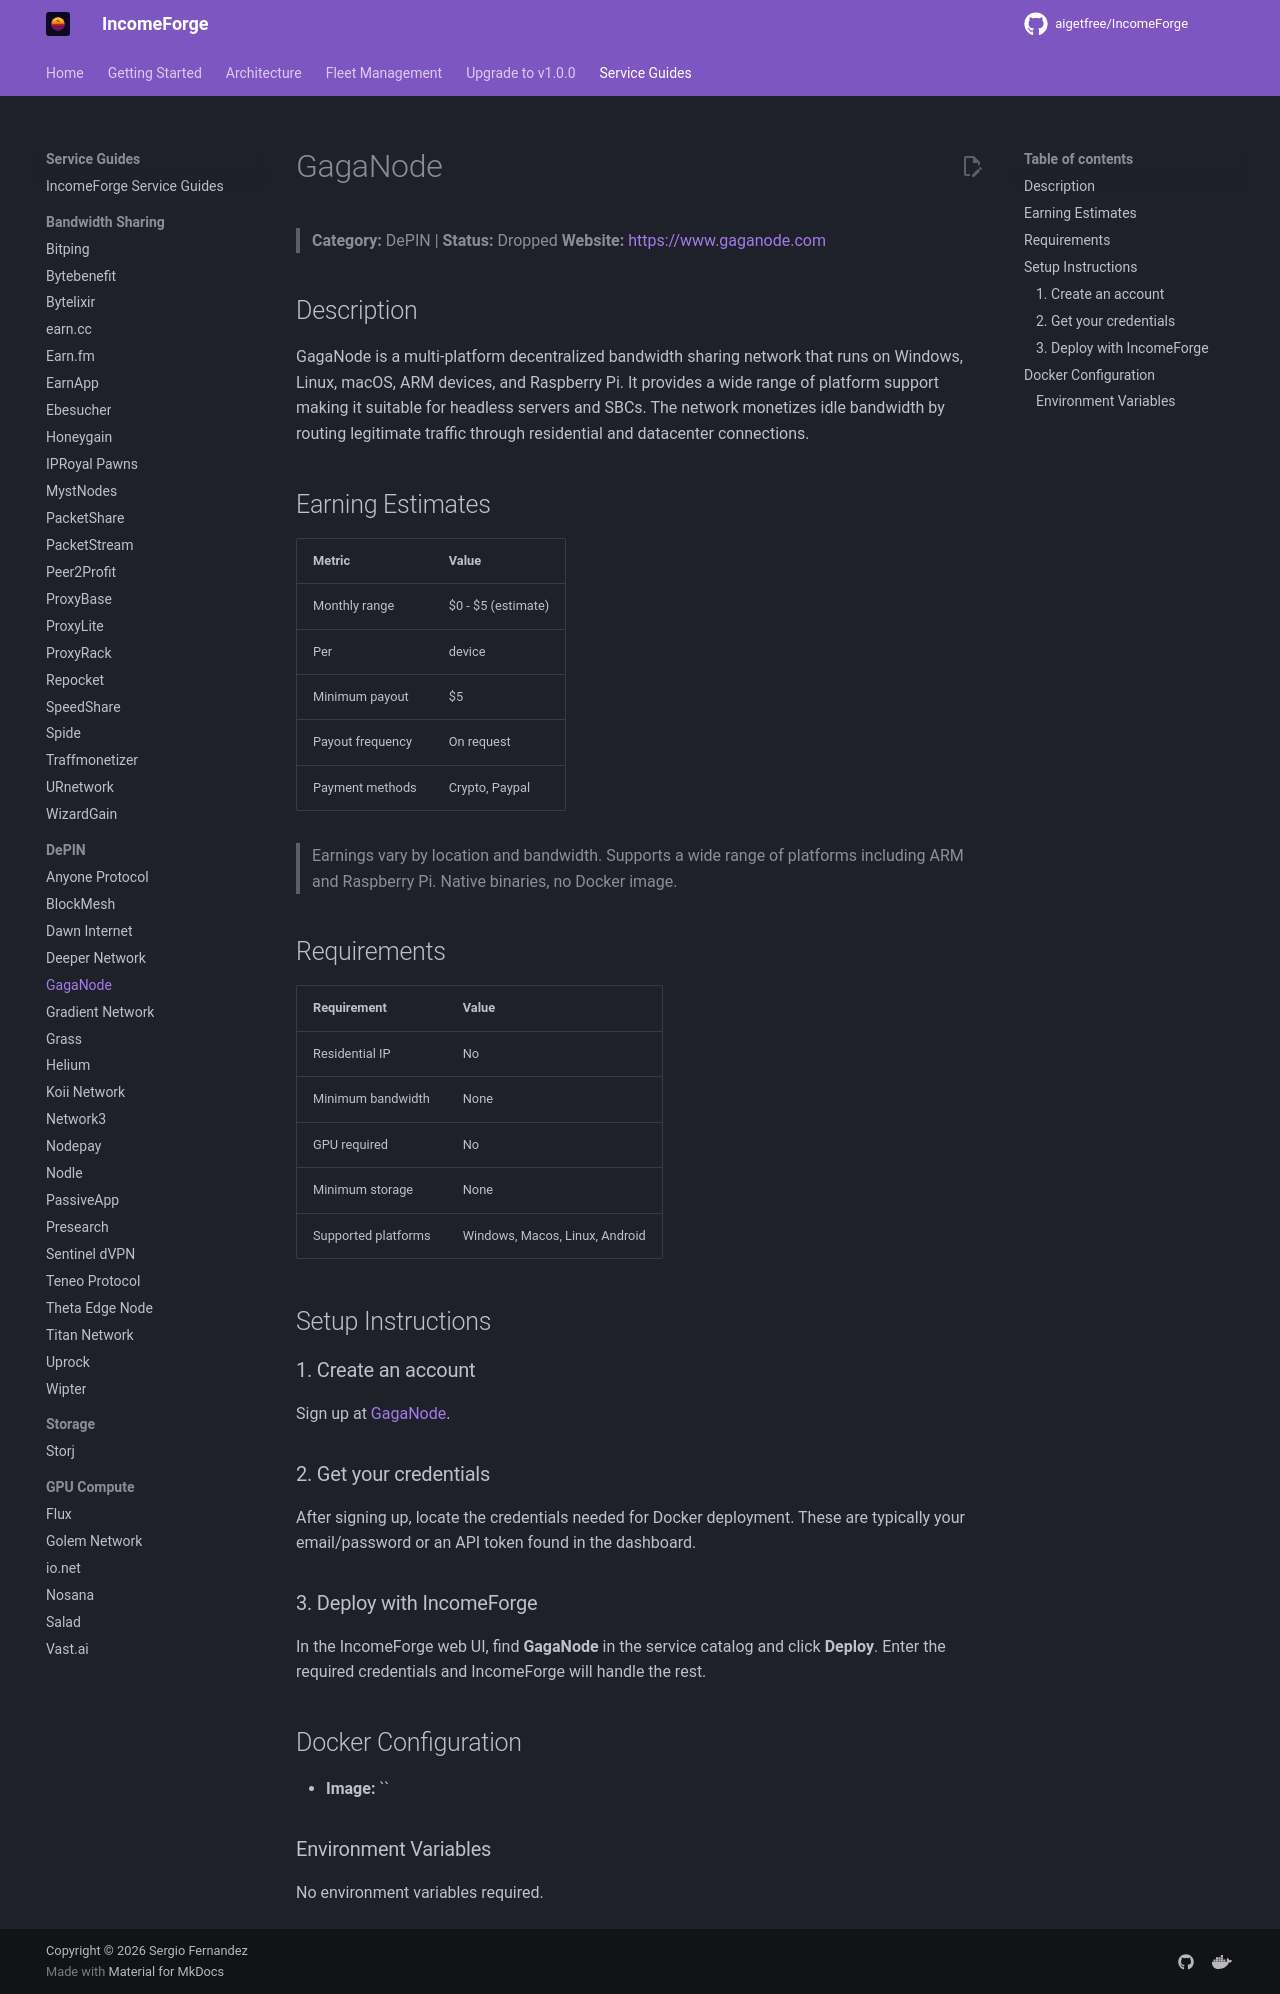

repository: NullTarder/IncomeForge · page: guides/gaganode/index.html · generator: mkdocs

# GagaNode

> **Category:** DePIN | **Status:** Dropped
> **Website:** [https://www.gaganode.com](https://www.gaganode.com)

## Description

GagaNode is a multi-platform decentralized bandwidth sharing network that runs on Windows, Linux, macOS, ARM devices, and Raspberry Pi. It provides a wide range of platform support making it suitable for headless servers and SBCs. The network monetizes idle bandwidth by routing legitimate traffic through residential and datacenter connections.

## Earning Estimates

| Metric | Value |
|--------|-------|
| Monthly range | $0 - $5 (estimate) |
| Per | device |
| Minimum payout | $5 |
| Payout frequency | On request |
| Payment methods | Crypto, Paypal |

> Earnings vary by location and bandwidth. Supports a wide range of platforms including ARM and Raspberry Pi. Native binaries, no Docker image.

## Requirements

| Requirement | Value |
|-------------|-------|
| Residential IP | No |
| Minimum bandwidth | None |
| GPU required | No |
| Minimum storage | None |
| Supported platforms | Windows, Macos, Linux, Android |

## Setup Instructions

### 1. Create an account

Sign up at [GagaNode](https://dashboard.gaganode.com/register).

### 2. Get your credentials

After signing up, locate the credentials needed for Docker deployment. These are typically your email/password or an API token found in the dashboard.

### 3. Deploy with IncomeForge

In the IncomeForge web UI, find **GagaNode** in the service catalog and click **Deploy**. Enter the required credentials and IncomeForge will handle the rest.

## Docker Configuration

- **Image:** ``

### Environment Variables

No environment variables required.
